Run: headless pygame with SDL's dummy video driver; simulated clock (each Clock.tick advances the game by its frame time, no real sleeping); random seed 0; keys injected as events and as key.get_pressed() state; no mouse input; restart key R tapped at the start of phases 3 and 4.
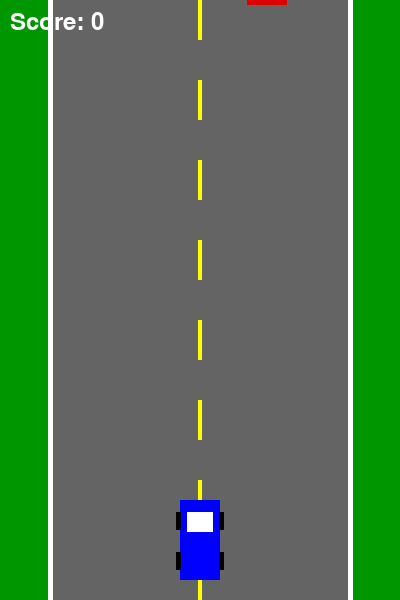
Frame 1 of 4 · flips 1–60 · no input
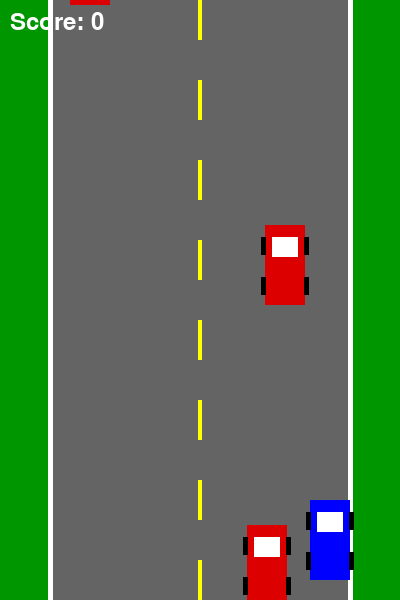
Frame 2 of 4 · flips 61–180 · tapped SPACE, RETURN · held RIGHT (→), D
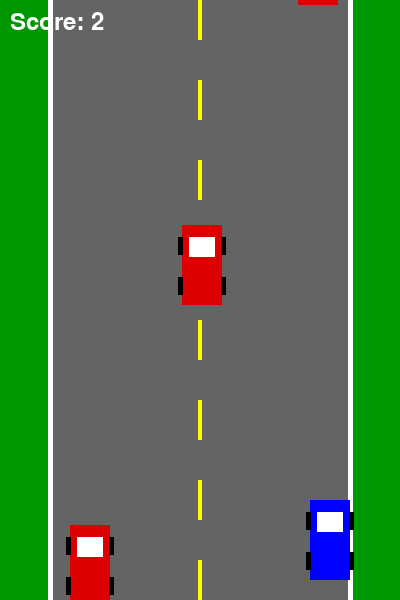
Frame 3 of 4 · flips 181–300 · tapped R · held DOWN (↓), S
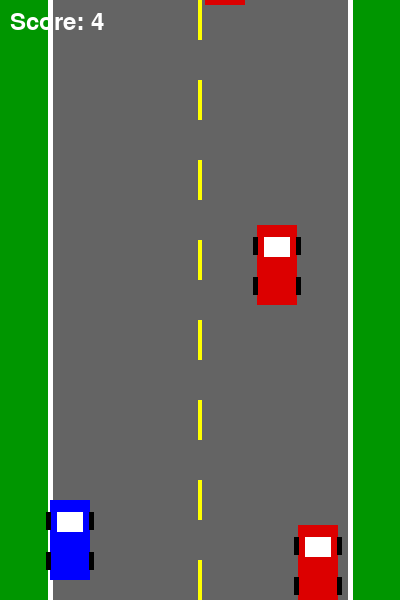
Frame 4 of 4 · flips 301–420 · tapped R · held LEFT (←), A, UP (↑), W

The pygame program that drew these frames:


import pygame
import random
import sys

# Initialize pygame
pygame.init()

# Game window
WIDTH = 400
HEIGHT = 600
screen = pygame.display.set_mode((WIDTH, HEIGHT))
pygame.display.set_caption("Car Racing Game")

# Colors
WHITE = (255, 255, 255)
BLACK = (0, 0, 0)
GRAY = (100, 100, 100)
GREEN = (0, 150, 0)
RED = (220, 0, 0)
BLUE = (0, 0, 255)
YELLOW = (255, 255, 0)

clock = pygame.time.Clock()
font = pygame.font.SysFont(None, 35)
big_font = pygame.font.SysFont(None, 55)

# Road boundaries
ROAD_LEFT = 50
ROAD_RIGHT = 350

# Car settings
CAR_WIDTH = 40
CAR_HEIGHT = 80
PLAYER_Y = 500
PLAYER_SPEED = 10
OBSTACLE_SPEED = 5

# Game variables
player_x = 180
score = 0
obstacles = []
game_over = False
spawn_timer = 0


def reset_game():
    global player_x, score, obstacles, game_over, spawn_timer

    player_x = 180
    score = 0
    obstacles = []
    game_over = False
    spawn_timer = 0


def draw_car(x, y, color):
    pygame.draw.rect(
        screen, color,
        (x, y, CAR_WIDTH, CAR_HEIGHT)
    )

    # Windows
    pygame.draw.rect(
        screen, WHITE,
        (x + 7, y + 12, 26, 20)
    )

    # Wheels
    pygame.draw.rect(screen, BLACK, (x - 4, y + 12, 5, 18))
    pygame.draw.rect(screen, BLACK, (x + 39, y + 12, 5, 18))
    pygame.draw.rect(screen, BLACK, (x - 4, y + 52, 5, 18))
    pygame.draw.rect(screen, BLACK, (x + 39, y + 52, 5, 18))


def show_score():
    text = font.render("Score: " + str(score), True, WHITE)
    screen.blit(text, (10, 10))


# Main game loop
running = True

while running:

    clock.tick(60)

    # Events
    for event in pygame.event.get():

        if event.type == pygame.QUIT:
            running = False

        if event.type == pygame.KEYDOWN:

            if event.key == pygame.K_ESCAPE:
                running = False

            if game_over and event.key == pygame.K_r:
                reset_game()

    # Game logic
    if not game_over:

        keys = pygame.key.get_pressed()

        if keys[pygame.K_LEFT]:
            player_x -= PLAYER_SPEED

        if keys[pygame.K_RIGHT]:
            player_x += PLAYER_SPEED

        # Keep player inside road
        player_x = max(
            ROAD_LEFT,
            min(player_x, ROAD_RIGHT - CAR_WIDTH)
        )

        # Spawn obstacle cars
        spawn_timer += 1

        if spawn_timer >= 60:
            obstacle_x = random.randint(
                ROAD_LEFT, ROAD_RIGHT - CAR_WIDTH
            )

            obstacles.append(
                pygame.Rect(
                    obstacle_x, -CAR_HEIGHT,
                    CAR_WIDTH, CAR_HEIGHT
                )
            )

            spawn_timer = 0

        player_rect = pygame.Rect(
            player_x, PLAYER_Y,
            CAR_WIDTH, CAR_HEIGHT
        )

        # Move obstacles and check collisions
        for obstacle in obstacles[:]:

            obstacle.y += OBSTACLE_SPEED

            if player_rect.colliderect(obstacle):
                game_over = True

            # Increase score when obstacle passes
            if obstacle.top > HEIGHT:
                obstacles.remove(obstacle)
                score += 1

    # Drawing
    screen.fill(GREEN)

    # Draw road
    pygame.draw.rect(
        screen, GRAY,
        (ROAD_LEFT, 0, ROAD_RIGHT - ROAD_LEFT, HEIGHT)
    )

    # Road boundaries
    pygame.draw.line(
        screen, WHITE,
        (ROAD_LEFT, 0), (ROAD_LEFT, HEIGHT), 5
    )

    pygame.draw.line(
        screen, WHITE,
        (ROAD_RIGHT, 0), (ROAD_RIGHT, HEIGHT), 5
    )

    # Road center markings
    for y in range(0, HEIGHT, 80):
        pygame.draw.rect(
            screen, YELLOW,
            (198, y, 4, 40)
        )

    # Draw player
    draw_car(player_x, PLAYER_Y, BLUE)

    # Draw obstacles
    for obstacle in obstacles:
        draw_car(obstacle.x, obstacle.y, RED)

    show_score()

    # Game over screen
    if game_over:

        overlay = pygame.Surface((WIDTH, HEIGHT))
        overlay.set_alpha(180)
        overlay.fill(BLACK)
        screen.blit(overlay, (0, 0))

        text = big_font.render(
            "GAME OVER", True, RED
        )

        final_score = font.render(
            "Final Score: " + str(score),
            True, WHITE
        )

        restart_text = font.render(
            "Press R to Restart",
            True, YELLOW
        )

        screen.blit(text, (85, 230))
        screen.blit(final_score, (115, 300))
        screen.blit(restart_text, (85, 360))

    pygame.display.update()

pygame.quit()
sys.exit()
